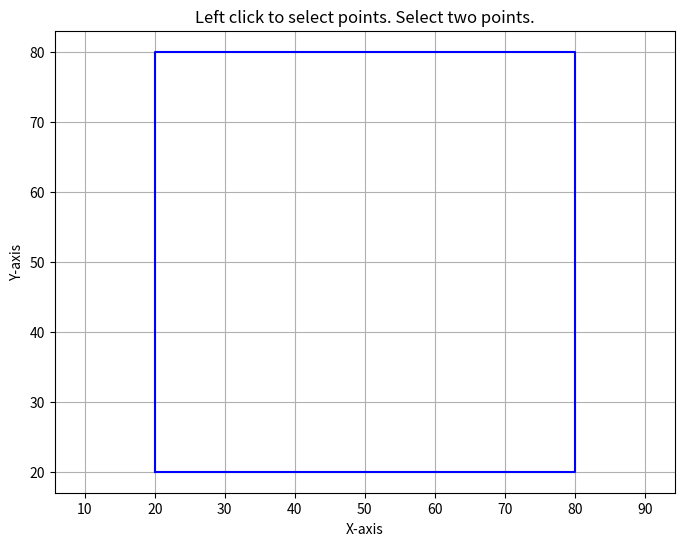

Write Python code to recreate this figure.
import matplotlib.pyplot as plt

def liang_barsky(x_min, y_min, x_max, y_max, x1, y1, x2, y2):
    dx = x2 - x1
    dy = y2 - y1
    p = [-dx, dx, -dy, dy]
    q = [x1 - x_min, x_max - x1, y1 - y_min, y_max - y1]
    t_enter = 0.0
    t_exit = 1.0

    for i in range(4):
        if p[i] == 0:  # Check if line is parallel to the clipping boundary
            if q[i] < 0:
                return None  # Line is outside and parallel, so completely discarded
        else:
            t = q[i] / p[i]
            if p[i] < 0:
                if t > t_enter:
                    t_enter = t
            else:
                if t < t_exit:
                    t_exit = t

    if t_enter > t_exit:
        return None  # Line is completely outside

    x1_clip = x1 + t_enter * dx
    y1_clip = y1 + t_enter * dy
    x2_clip = x1 + t_exit * dx
    y2_clip = y1 + t_exit * dy

    return x1_clip, y1_clip, x2_clip, y2_clip

points = []

def onclick(event):
    x, y = event.xdata, event.ydata
    points.append((x, y))
    if len(points) == 2:
        x1, y1 = points[0]
        x2, y2 = points[1]
        clipped_line = liang_barsky(x_min, y_min, x_max, y_max, x1, y1, x2, y2)
        if clipped_line is not None:
            x1_clip, y1_clip, x2_clip, y2_clip = clipped_line
            plt.plot([x1, x2], [y1, y2], 'r', label='Original Line')
            plt.plot([x1_clip, x2_clip], [y1_clip, y2_clip], 'yellow', label='Clipped Line')
            plt.title('Liang-Barsky Line Clipping Algorithm')
            plt.legend()
        else:
            plt.title('Line is outside the clipping window')
        plt.show()
        points.clear()

x_min, y_min = 20, 20
x_max, y_max = 80, 80

plt.figure(figsize=(8, 6))

plt.plot([x_min, x_max, x_max, x_min, x_min], [y_min, y_min, y_max, y_max, y_min], 'b', label='Clipping Window')

plt.title('Left click to select points. Select two points.')
plt.xlabel('X-axis')
plt.ylabel('Y-axis')
plt.grid()
plt.axis('equal')

plt.gcf().canvas.mpl_connect('button_press_event', onclick)
plt.show()